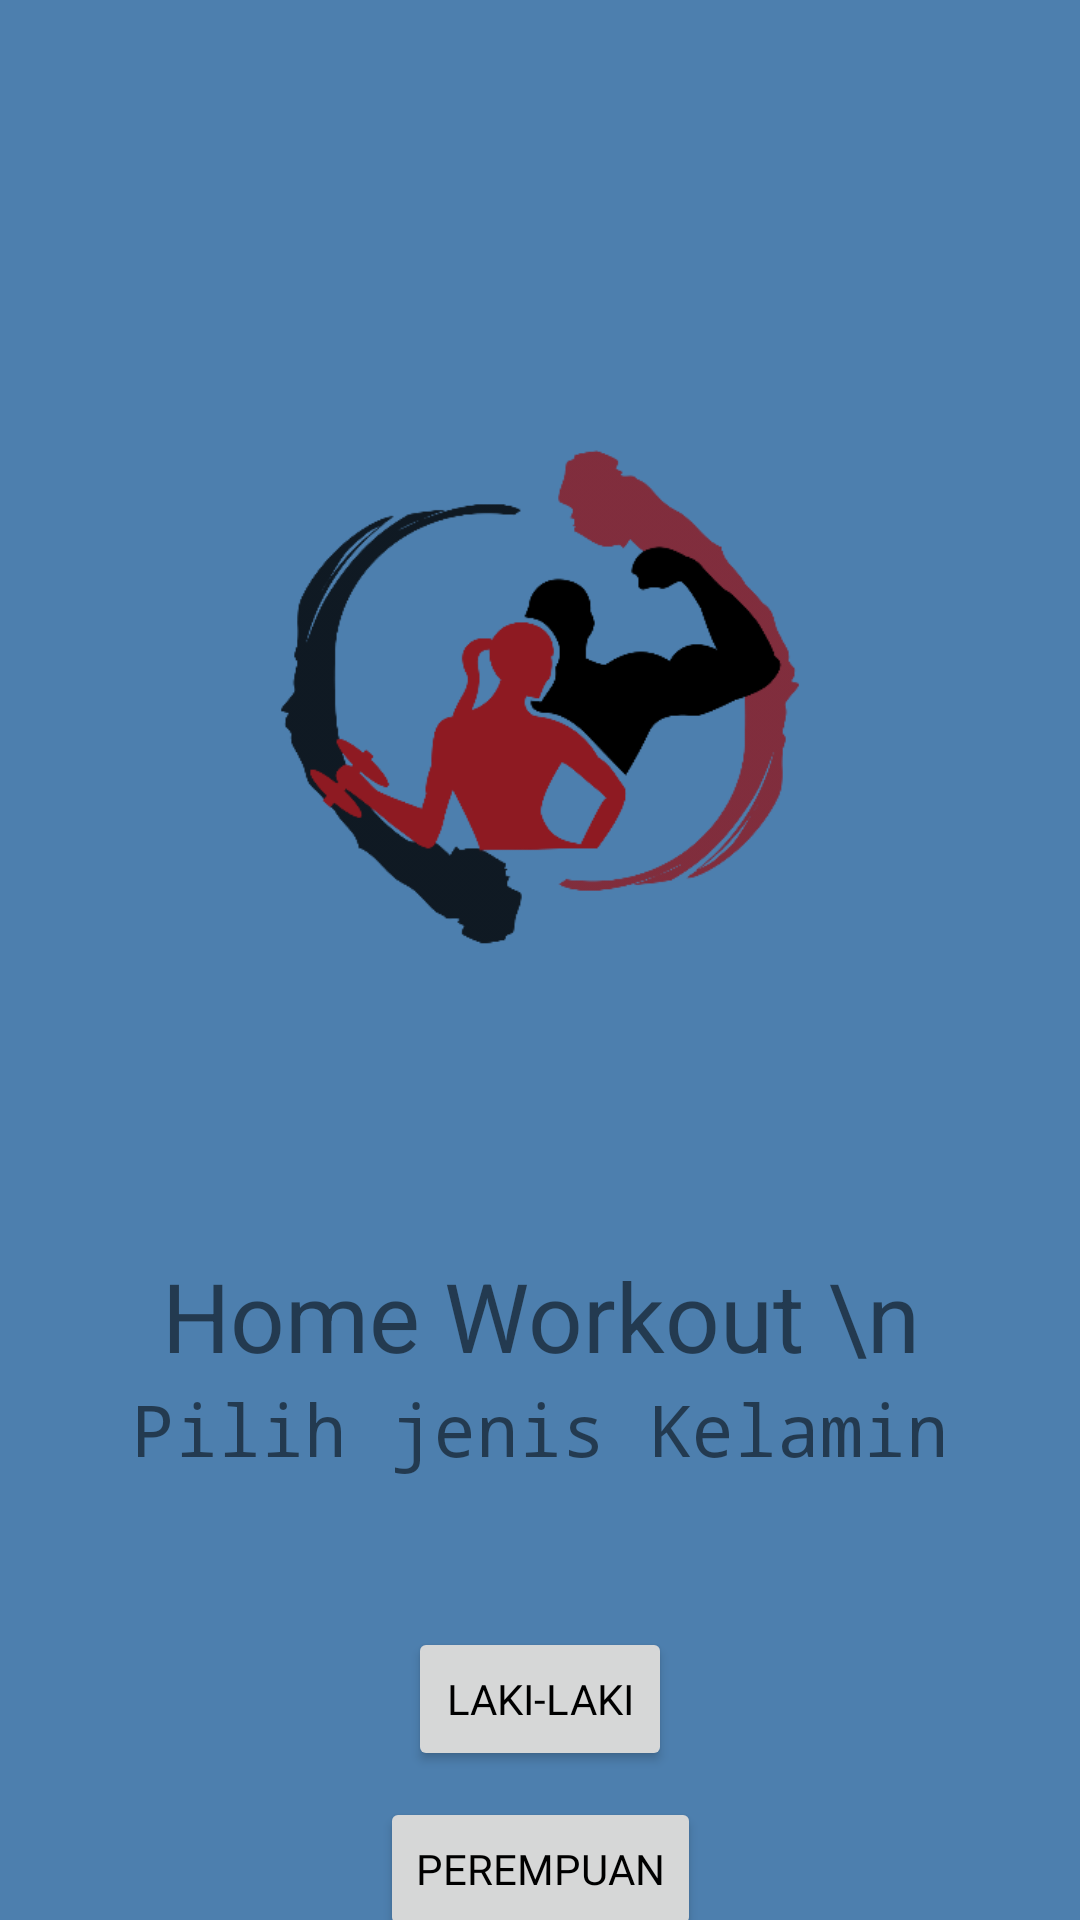

This screen was rendered from an Android layout file. Write that file and the resources it references.
<!-- AndroidManifest.xml: application theme Theme.HomeWorkout -->
<!-- res/layout/activity_button2.xml -->
<?xml version="1.0" encoding="utf-8"?>
<androidx.constraintlayout.widget.ConstraintLayout
    xmlns:android="http://schemas.android.com/apk/res/android"
    xmlns:tools="http://schemas.android.com/tools"
    xmlns:app="http://schemas.android.com/apk/res-auto"
    android:layout_width="match_parent"
    android:layout_height="match_parent"
    android:background="@color/abuabu"
    tools:context=".ButtonActivity2">

    <LinearLayout
        android:layout_width="match_parent"
        android:layout_height="wrap_content"
        android:orientation="vertical"
        app:layout_constraintEnd_toEndOf="parent"
        app:layout_constraintStart_toStartOf="parent"
        app:layout_constraintTop_toTopOf="parent">

        <androidx.constraintlayout.widget.ConstraintLayout
            android:layout_width="match_parent"
            android:layout_height="wrap_content"
            android:background="@color/abuabu">

            <ImageView
                android:id="@+id/gmbr_splash"
                android:layout_width="296dp"
                android:layout_height="369dp"
                android:layout_marginTop="48dp"
                android:src="@drawable/logo_aplikasi"
                app:layout_constraintEnd_toEndOf="parent"
                app:layout_constraintStart_toStartOf="parent"
                app:layout_constraintTop_toTopOf="parent" />

            <TextView
                android:id="@+id/judul_utama2"
                android:layout_width="match_parent"
                android:layout_height="wrap_content"
                android:gravity="center"
                android:text="Home Workout \n"
                android:textSize="32sp"
                app:fontFamily="Bold"
                app:layout_constraintEnd_toEndOf="parent"
                app:layout_constraintStart_toStartOf="parent"
                app:layout_constraintTop_toBottomOf="@+id/gmbr_splash" />

            <TextView
                android:id="@+id/judul_utama"
                android:layout_width="match_parent"
                android:layout_height="wrap_content"
                android:gravity="center"
                android:text="Pilih jenis Kelamin"
                android:textSize="24sp"
                app:fontFamily="monospace"
                app:layout_constraintEnd_toEndOf="parent"
                app:layout_constraintStart_toStartOf="parent"
                app:layout_constraintTop_toBottomOf="@+id/judul_utama2" />

            <Button
                android:id="@+id/button_home"
                android:layout_width="wrap_content"
                android:layout_height="wrap_content"
                android:layout_gravity="center"
                android:fontFamily="@font/nunito_semibold"
                android:text="Laki-Laki"
                android:textColor="#000000"
                android:textSize="14sp"
                app:layout_constraintBottom_toBottomOf="parent"
                app:layout_constraintEnd_toEndOf="parent"
                app:layout_constraintStart_toStartOf="parent"
                app:layout_constraintTop_toBottomOf="@+id/judul_utama"
                tools:ignore="TextContrastCheck" />

            <Button
                android:id="@+id/button_home_cewek"
                android:layout_width="wrap_content"
                android:layout_height="wrap_content"
                android:layout_gravity="center"
                android:layout_marginTop="16dp"
                android:fontFamily="@font/nunito_semibold"
                android:text="Perempuan"
                android:textColor="#000000"
                android:textSize="14sp"
                app:layout_constraintBottom_toBottomOf="parent"
                app:layout_constraintEnd_toEndOf="parent"
                app:layout_constraintStart_toStartOf="parent"
                app:layout_constraintTop_toBottomOf="@+id/button_home"
                tools:ignore="TextContrastCheck" />


        </androidx.constraintlayout.widget.ConstraintLayout>
        <FrameLayout
            android:id="@+id/fragmentContainer"
            android:layout_width="match_parent"
            android:layout_height="0dp"
            android:layout_weight="1" />

    </LinearLayout>

  </androidx.constraintlayout.widget.ConstraintLayout>
<!-- resources referenced by this layout -->
<resources>
  <color name="abuabu">#4D7FAE</color>
  <!-- drawable logo_aplikasi: png bitmap (drawable-v24, 19567 bytes) -->
  <style name="Theme.HomeWorkout" parent="Theme.MaterialComponents.DayNight.NoActionBar">
          
          <item name="colorPrimary">@color/purple_500</item>
          <item name="colorPrimaryVariant">@color/purple_700</item>
          <item name="colorOnPrimary">@color/white</item>
          
          <item name="colorSecondary">@color/teal_200</item>
          <item name="colorSecondaryVariant">@color/teal_700</item>
          <item name="colorOnSecondary">@color/black</item>
          
          <item name="android:statusBarColor" tools:targetApi="l">?attr/colorPrimaryVariant</item>
          
      </style>
  <color name="purple_500">#FFFFFFFF</color>
  <color name="purple_700">#FF3700B3</color>
  <color name="white">#FFFFFFFF</color>
  <color name="teal_200">#FF03DAC5</color>
  <color name="teal_700">#FF018786</color>
  <color name="black">#FF000000</color>
</resources>
